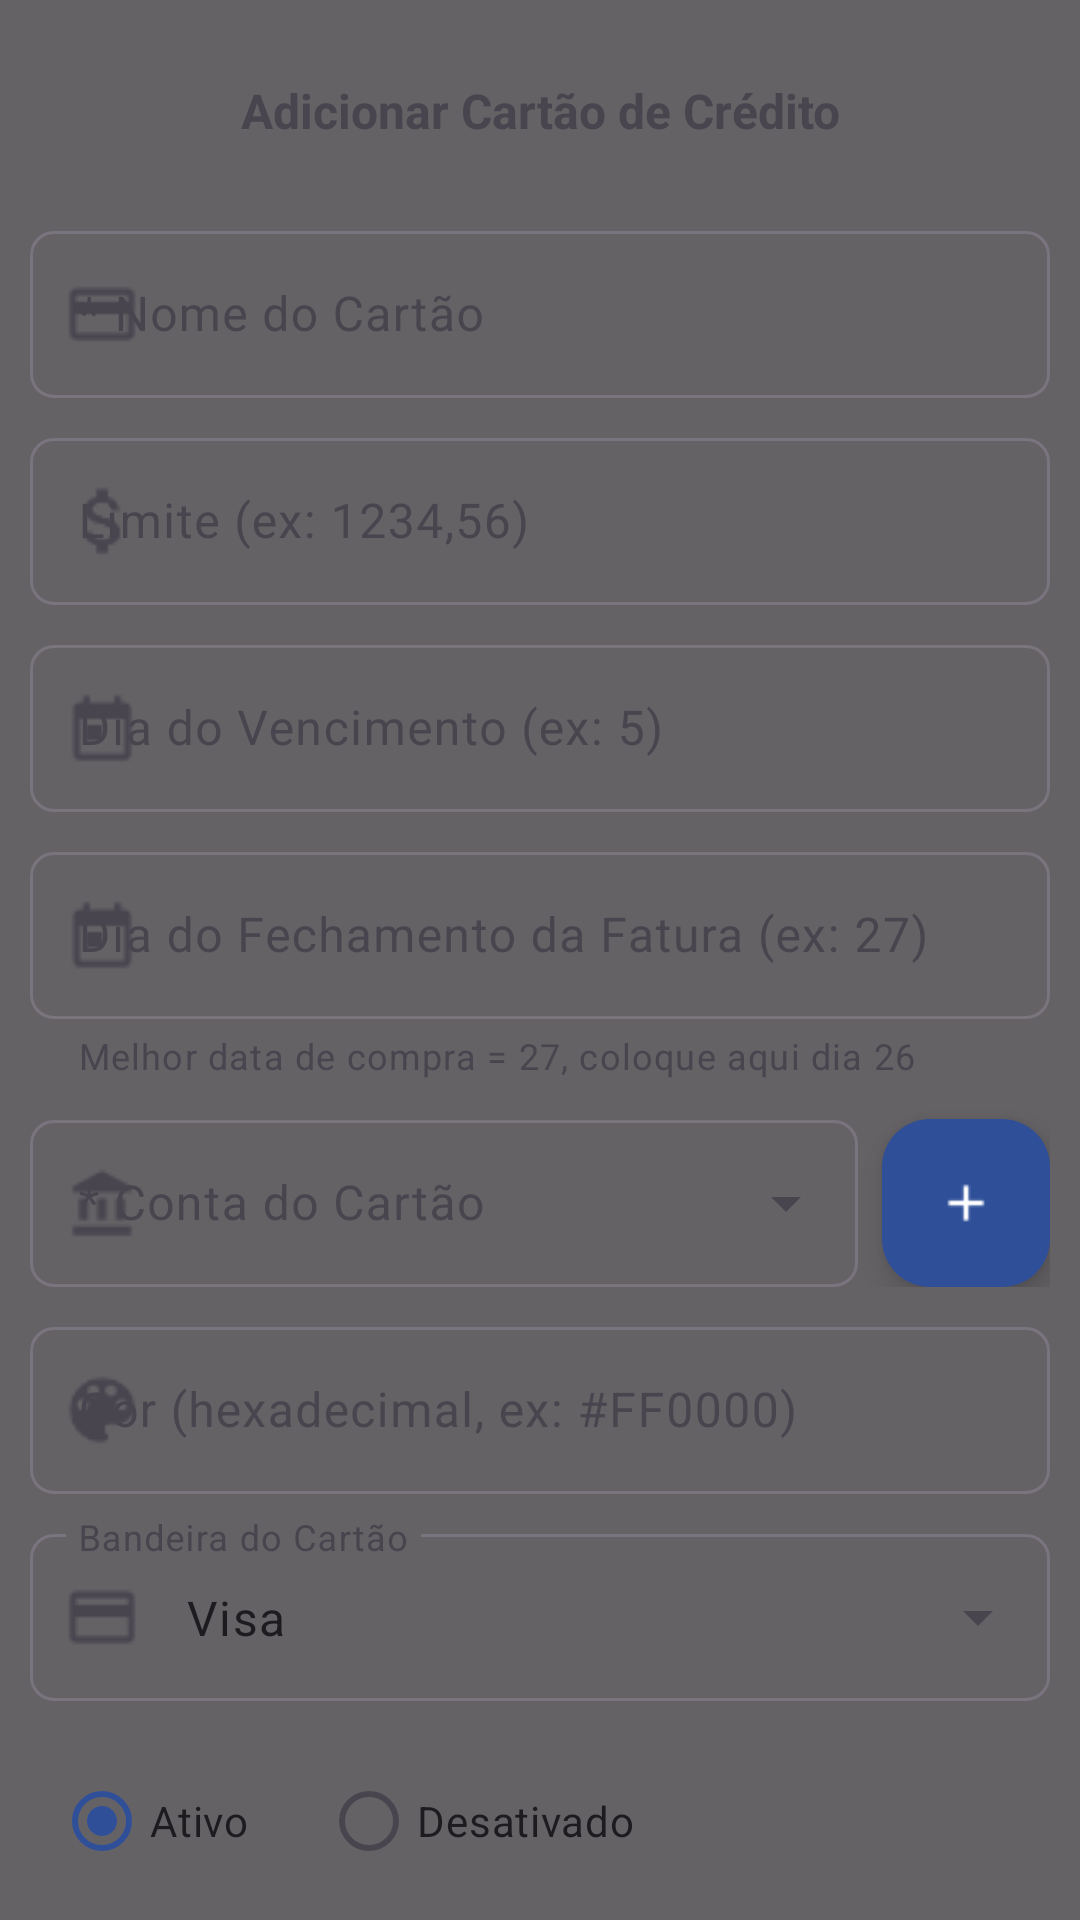

Produce the Android XML layout that renders to this screen, including the resource entries it uses.
<!-- AndroidManifest.xml: application theme Theme.App1 -->
<!-- res/layout/fragment_cad_cartao.xml -->
<?xml version="1.0" encoding="utf-8"?>
<androidx.core.widget.NestedScrollView
    xmlns:android="http://schemas.android.com/apk/res/android"
    xmlns:app="http://schemas.android.com/apk/res-auto"
    android:id="@+id/scrollCadCartao"
    android:layout_width="match_parent"
    android:layout_height="match_parent"
    android:fillViewport="true"
    android:overScrollMode="never">

    <FrameLayout
        android:layout_width="match_parent"
        android:layout_height="wrap_content">

    <View
        android:id="@+id/overlay"
        android:layout_width="match_parent"
        android:layout_height="match_parent"
        android:background="#99000000"
        android:clickable="true"
        android:focusable="true" />

    <LinearLayout
        android:id="@+id/slidingMenu"
        android:layout_width="match_parent"
        android:layout_height="wrap_content"
        android:background="@drawable/background_menu_flutuante"
        android:orientation="vertical"
        android:visibility="visible"
        android:layout_gravity="bottom"
        android:padding="10dp"
        android:clickable="true"
        android:focusable="true"
        >

        <TextView
            android:id="@+id/tituloSlidingMenu"
            android:layout_width="match_parent"
            android:layout_height="wrap_content"
            android:text="Adicionar Cartão de Crédito"
            android:textSize="16sp"
            android:textStyle="bold"
            android:textAlignment="center"
            android:padding="16dp" />

        
        <com.google.android.material.textfield.TextInputLayout
            android:id="@+id/textInputNomeCartao"
            android:layout_width="match_parent"
            android:layout_height="wrap_content"
            android:layout_marginTop="8dp"
            app:startIconDrawable="@drawable/ic_credit_card_5px"
            app:boxBackgroundMode="outline"
            app:boxCornerRadiusTopStart="8dp"
            app:boxCornerRadiusTopEnd="8dp"
            app:boxCornerRadiusBottomStart="8dp"
            app:boxCornerRadiusBottomEnd="8dp"
            app:endIconMode="clear_text"
            android:hint="* Nome do Cartão">

            <com.google.android.material.textfield.TextInputEditText
                android:id="@+id/inputNomeCartao"
                android:layout_width="match_parent"
                android:layout_height="wrap_content"
                android:inputType="textCapWords" />

        </com.google.android.material.textfield.TextInputLayout>

        
        <com.google.android.material.textfield.TextInputLayout
            android:layout_width="match_parent"
            android:layout_height="wrap_content"
            android:layout_marginTop="8dp"
            app:startIconDrawable="@drawable/ic_attach_money"
            app:boxBackgroundMode="outline"
            app:boxCornerRadiusTopStart="8dp"
            app:boxCornerRadiusTopEnd="8dp"
            app:boxCornerRadiusBottomStart="8dp"
            app:boxCornerRadiusBottomEnd="8dp"
            app:endIconMode="clear_text"
            android:hint="Limite (ex: 1234,56)">

            <com.google.android.material.textfield.TextInputEditText
                android:id="@+id/inputLimite"
                android:layout_width="match_parent"
                android:layout_height="wrap_content"
                android:inputType="numberDecimal"
                android:maxLength="16"
                />

        </com.google.android.material.textfield.TextInputLayout>

        
        <com.google.android.material.textfield.TextInputLayout
            android:layout_width="match_parent"
            android:layout_height="wrap_content"
            android:layout_marginTop="8dp"
            app:startIconDrawable="@drawable/ic_today"
            app:boxBackgroundMode="outline"
            app:boxCornerRadiusTopStart="8dp"
            app:boxCornerRadiusTopEnd="8dp"
            app:boxCornerRadiusBottomStart="8dp"
            app:boxCornerRadiusBottomEnd="8dp"
            android:hint="Dia do Vencimento (ex: 5)">

            <com.google.android.material.textfield.TextInputEditText
                android:id="@+id/inputDiaVencimento"
                android:layout_width="match_parent"
                android:layout_height="wrap_content"
                android:inputType="number"
                android:maxLength="2"
                />

        </com.google.android.material.textfield.TextInputLayout>

        
        <com.google.android.material.textfield.TextInputLayout
            android:layout_width="match_parent"
            android:layout_height="wrap_content"
            android:layout_marginTop="8dp"
            app:startIconDrawable="@drawable/ic_today"
            app:boxBackgroundMode="outline"
            app:boxCornerRadiusTopStart="8dp"
            app:boxCornerRadiusTopEnd="8dp"
            app:boxCornerRadiusBottomStart="8dp"
            app:boxCornerRadiusBottomEnd="8dp"
            android:hint="Dia do Fechamento da Fatura (ex: 27)"
            app:helperText="Melhor data de compra = 27, coloque aqui dia 26">

            <com.google.android.material.textfield.TextInputEditText
                android:id="@+id/inputDiaFechamento"
                android:layout_width="match_parent"
                android:layout_height="wrap_content"
                android:inputType="number"
                android:maxLength="2"
                />

        </com.google.android.material.textfield.TextInputLayout>

        
        <LinearLayout
            android:layout_width="match_parent"
            android:layout_height="wrap_content"
            android:layout_marginTop="8dp"
            android:orientation="horizontal">

            <com.google.android.material.textfield.TextInputLayout
                style="@style/Widget.Material3.TextInputLayout.OutlinedBox.ExposedDropdownMenu"
                android:id="@+id/menuConta"
                android:layout_width="0dp"
                android:layout_height="wrap_content"
                android:layout_weight="1"
                app:boxBackgroundMode="outline"
                app:startIconDrawable="@drawable/ic_account_balance"
                app:boxCornerRadiusTopStart="8dp"
                app:boxCornerRadiusTopEnd="8dp"
                app:boxCornerRadiusBottomStart="8dp"
                app:boxCornerRadiusBottomEnd="8dp"
                android:hint="* Conta do Cartão">

                <com.google.android.material.textfield.MaterialAutoCompleteTextView
                    android:id="@+id/autoCompleteConta"
                    android:layout_width="match_parent"
                    android:layout_height="wrap_content"
                    android:inputType="none"
                    />
            </com.google.android.material.textfield.TextInputLayout>

            <com.google.android.material.floatingactionbutton.FloatingActionButton
                android:id="@+id/btnAddConta"
                android:layout_width="wrap_content"
                android:layout_height="wrap_content"
                android:layout_marginStart="8dp"
                android:layout_marginTop="5dp"
                android:contentDescription="Adicionar Conta"
                android:src="@drawable/ic_add"
                app:backgroundTint="#2F4F99"
                app:tint="@android:color/white"/>

        </LinearLayout>


        
        <com.google.android.material.textfield.TextInputLayout
            android:layout_width="match_parent"
            android:layout_height="wrap_content"
            android:layout_marginTop="8dp"
            app:startIconDrawable="@drawable/ic_color_lens"
            app:boxBackgroundMode="outline"
            app:boxCornerRadiusTopStart="8dp"
            app:boxCornerRadiusTopEnd="8dp"
            app:boxCornerRadiusBottomStart="8dp"
            app:boxCornerRadiusBottomEnd="8dp"
            android:hint="Cor (hexadecimal, ex: #FF0000)">

            <com.google.android.material.textfield.TextInputEditText
                android:id="@+id/inputCor"
                android:layout_width="match_parent"
                android:layout_height="wrap_content"
                android:inputType="none"
                android:focusable="false"
                android:clickable="true"
                />

        </com.google.android.material.textfield.TextInputLayout>

        
        <com.google.android.material.textfield.TextInputLayout
            style="@style/Widget.Material3.TextInputLayout.OutlinedBox.ExposedDropdownMenu"
            android:id="@+id/menuBandeira"
            android:layout_width="match_parent"
            android:layout_height="wrap_content"
            android:layout_marginTop="8dp"
            app:boxBackgroundMode="outline"
            app:startIconDrawable="@drawable/ic_credit_card_5px"
            app:boxCornerRadiusTopStart="8dp"
            app:boxCornerRadiusTopEnd="8dp"
            app:boxCornerRadiusBottomStart="8dp"
            app:boxCornerRadiusBottomEnd="8dp"
            android:hint="Bandeira do Cartão">

            <com.google.android.material.textfield.MaterialAutoCompleteTextView
                android:id="@+id/autoCompleteBandeira"
                android:layout_width="match_parent"
                android:layout_height="wrap_content"
                android:inputType="none"
                android:text="Visa"/>
        </com.google.android.material.textfield.TextInputLayout>

        
        <RadioGroup
            android:id="@+id/radioGroupAtivo"
            android:layout_width="match_parent"
            android:layout_height="wrap_content"
            android:orientation="horizontal"
            android:layout_marginTop="8dp"
            android:padding="8dp">

            <RadioButton
                android:id="@+id/radioAtivo"
                android:layout_width="wrap_content"
                android:layout_height="wrap_content"
                android:text="Ativo"
                android:checked="true" />

            <RadioButton
                android:id="@+id/radioDesativado"
                android:layout_width="wrap_content"
                android:layout_height="wrap_content"
                android:text="Desativado"
                android:layout_marginStart="24dp" />
        </RadioGroup>

        
        <Button
            android:id="@+id/btnSalvarCartao"
            android:layout_width="match_parent"
            android:layout_height="wrap_content"
            android:text="Salvar Cartão"
            android:layout_marginTop="16dp"
            android:backgroundTint="#2F4F99"
            android:textColor="#FFF" />

    </LinearLayout>

</FrameLayout>
</androidx.core.widget.NestedScrollView>
<!-- resources referenced by this layout -->
<resources>
  <!-- drawable background_menu_flutuante (drawable) -->
  <shape xmlns:android="http://schemas.android.com/apk/res/android" android:shape="rectangle">
      <solid android:color="@color/menuFlutuanteFundo"/> 
  
      <corners
          android:topRightRadius="16dp"
          android:topLeftRadius="16dp"/>
  </shape>
  <!-- drawable ic_account_balance: png bitmap (drawable, 454 bytes) -->
  <!-- drawable ic_add: png bitmap (drawable, 255 bytes) -->
  <!-- drawable ic_attach_money: png bitmap (drawable, 604 bytes) -->
  <!-- drawable ic_color_lens: png bitmap (drawable, 726 bytes) -->
  <!-- drawable ic_credit_card_5px: png bitmap (drawable, 313 bytes) -->
  <!-- drawable ic_today: png bitmap (drawable, 396 bytes) -->
  <style name="Theme.App1" parent="Base.Theme.App1" />
  <color name="menuFlutuanteFundo">#303030</color>
  <style name="Base.Theme.App1" parent="Theme.Material3.DayNight.NoActionBar">
      
      <item name="colorPrimary">@color/colorPrimary</item>
      <item name="colorPrimaryDark">@color/colorPrimaryDark</item>
      <item name="colorAccent">@color/colorAccent</item>
      <item name="android:statusBarColor">@color/colorPrimary</item>
      <item name="android:navigationBarColor">@color/colorPrimary</item>
  
      
      <item name="colorPrimaryVariant">@color/colorPrimary</item>
  
  
      <item name="android:textColorHint">@color/cinzaHint</item>
  
      <item name="iconTint">@color/colorIcone</item>
  
  </style>
  <color name="colorPrimary">#2F4F99</color>
  <color name="colorPrimaryDark">#2F4F99</color>
  <color name="colorAccent">#2F4F99</color>
  <color name="cinzaHint">#A9A9A9</color>
  <color name="colorIcone">#FFFFFF</color>
</resources>
